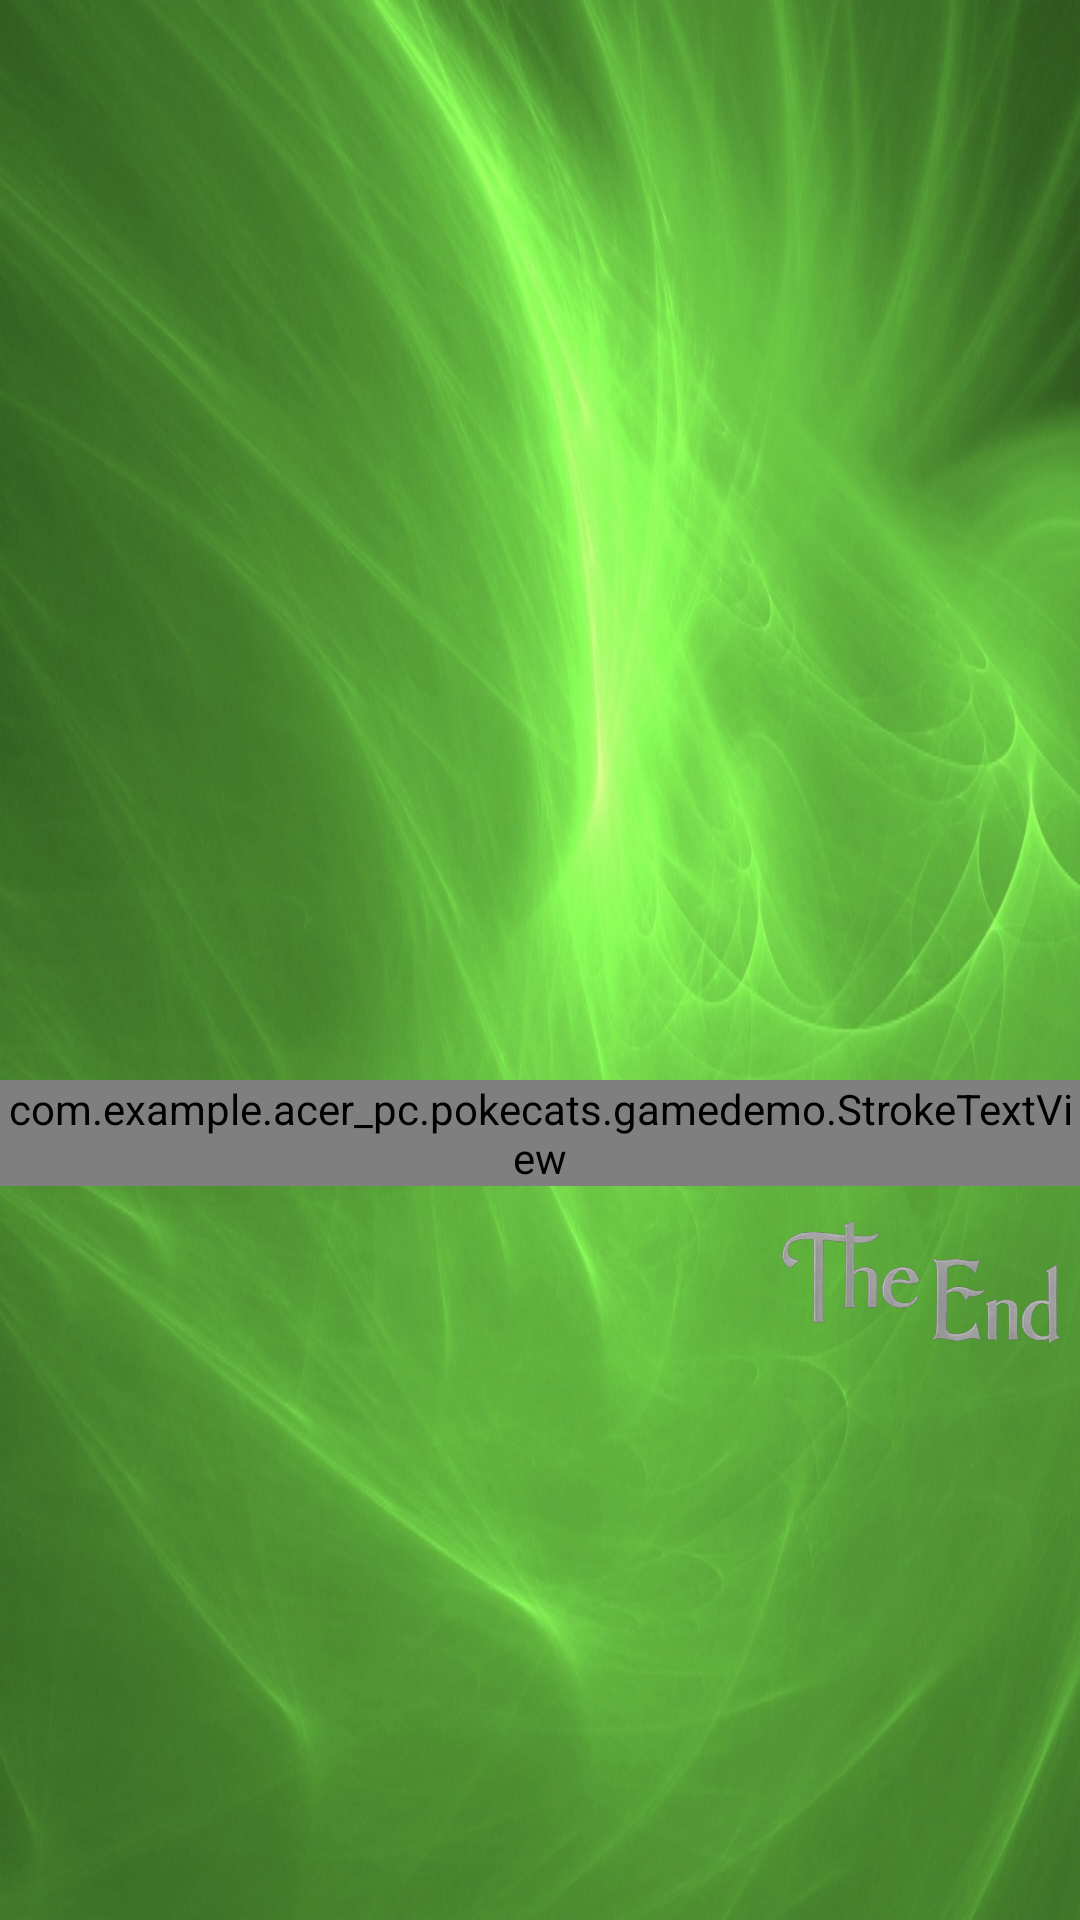

The Android layout XML behind this screen, and the referenced resources:
<!-- AndroidManifest.xml: application theme AppTheme -->
<!-- res/layout/activity_pass_all_levels.xml -->
<?xml version="1.0" encoding="utf-8"?>
<RelativeLayout xmlns:android="http://schemas.android.com/apk/res/android"
    android:layout_width="match_parent"
    android:layout_height="match_parent"
    android:orientation="vertical"
    android:background="@drawable/start_background"
    >
    <ImageView
        android:id="@+id/ivPlayWithCats"
        android:layout_width="300dp"
        android:layout_height="300dp"
        android:layout_alignParentTop="true"
        android:layout_centerHorizontal="true"
        android:layout_marginTop="50dp"
        android:background="@drawable/pass_all_levels"
        />
    <com.example.acer_pc.pokecats.gamedemo.StrokeTextView
        android:id="@+id/tvTheEnd"
        android:layout_width="wrap_content"
        android:layout_height="wrap_content"
        android:textAllCaps="true"
        android:text="@string/theEnd"
        android:textSize="15sp"
        android:textColor="#EA5246"
        android:textStyle="bold|italic"
        android:gravity="center_vertical|left"
        android:layout_below="@id/ivPlayWithCats"
        android:layout_marginTop="10dp"
        android:layout_centerHorizontal="true"
        />
    <ImageView
        android:id="@+id/ivTheEnd"
        android:layout_width="100dp"
        android:layout_height="44dp"
        android:layout_below="@id/tvTheEnd"
        android:layout_alignParentRight="true"
        android:layout_marginTop="10dp"
        android:layout_marginRight="3dp"
        android:background="@drawable/the_end"
        />

</RelativeLayout>
<!-- resources referenced by this layout -->
<resources>
  <!-- drawable pass_all_levels (drawable) -->
  <?xml version="1.0" encoding="utf-8"?>
  <animation-list xmlns:android="http://schemas.android.com/apk/res/android"
      android:oneshot="false"
      >
      <item
          android:drawable="@drawable/pass_all_levels_1"
          android:duration="80"
          />
      <item
          android:drawable="@drawable/pass_all_levels_2"
          android:duration="80"
          />
      <item
          android:drawable="@drawable/pass_all_levels_3"
          android:duration="80"
          />
      <item
          android:drawable="@drawable/pass_all_levels_4"
          android:duration="80"
          />
      <item
          android:drawable="@drawable/pass_all_levels_5"
          android:duration="80"
          />
      <item
          android:drawable="@drawable/pass_all_levels_6"
          android:duration="80"
          />
  </animation-list>
  <!-- drawable start_background: jpg bitmap (drawable, 358203 bytes) -->
  <!-- drawable the_end: png bitmap (drawable, 443275 bytes) -->
  <style name="AppTheme" parent="Theme.AppCompat.Light.DarkActionBar">
          
          <item name="colorPrimary">@color/colorPrimary</item>
          <item name="colorPrimaryDark">@color/colorPrimaryDark</item>
          <item name="colorAccent">@color/colorAccent</item>
      </style>
  <!-- drawable pass_all_levels_2: png bitmap (drawable, 363420 bytes) -->
  <!-- drawable pass_all_levels_4: png bitmap (drawable, 363420 bytes) -->
  <!-- not gathered from this repository: default colours our renderer supplied (Android Studio template values) -->
  <color name="colorPrimary">#FF6200EE</color>
  <color name="colorPrimaryDark">#FF3700B3</color>
  <color name="colorAccent">#FF03DAC5</color>
</resources>
